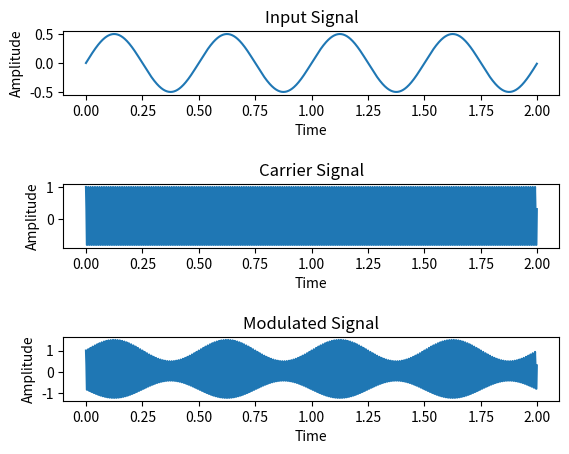

This figure's Python source:
import matplotlib.pyplot as plt
import numpy as np

# time axis
t = 500
ts = np.arange(0, 2, (1 / t))

# carrier signal
fc = 100
ac = 1
yc = ac * np.cos(2 * np.pi * fc * ts)
# Showing carrier signal
plt.subplot(5, 1, 3)
plt.title('Carrier Signal')
plt.plot(ts, yc)
plt.ylabel('Amplitude')
plt.xlabel('Time')

# input signal
fi = 2
ai = .5
yi = ai * np.sin(2 * np.pi * fi * ts)
# Showing input signal
plt.subplot(5, 1, 1)
plt.title('Input Signal')
plt.plot(ts, yi)
plt.ylabel('Amplitude')
plt.xlabel('Time')


# Modulated signal
ym = yc * (1 + (yi / ac))
# Showing Modulated signal
plt.subplot(5, 1, 5)
plt.title('Modulated Signal')
plt.plot(ts, ym)
plt.ylabel('Amplitude')
plt.xlabel('Time')

plt.show()
